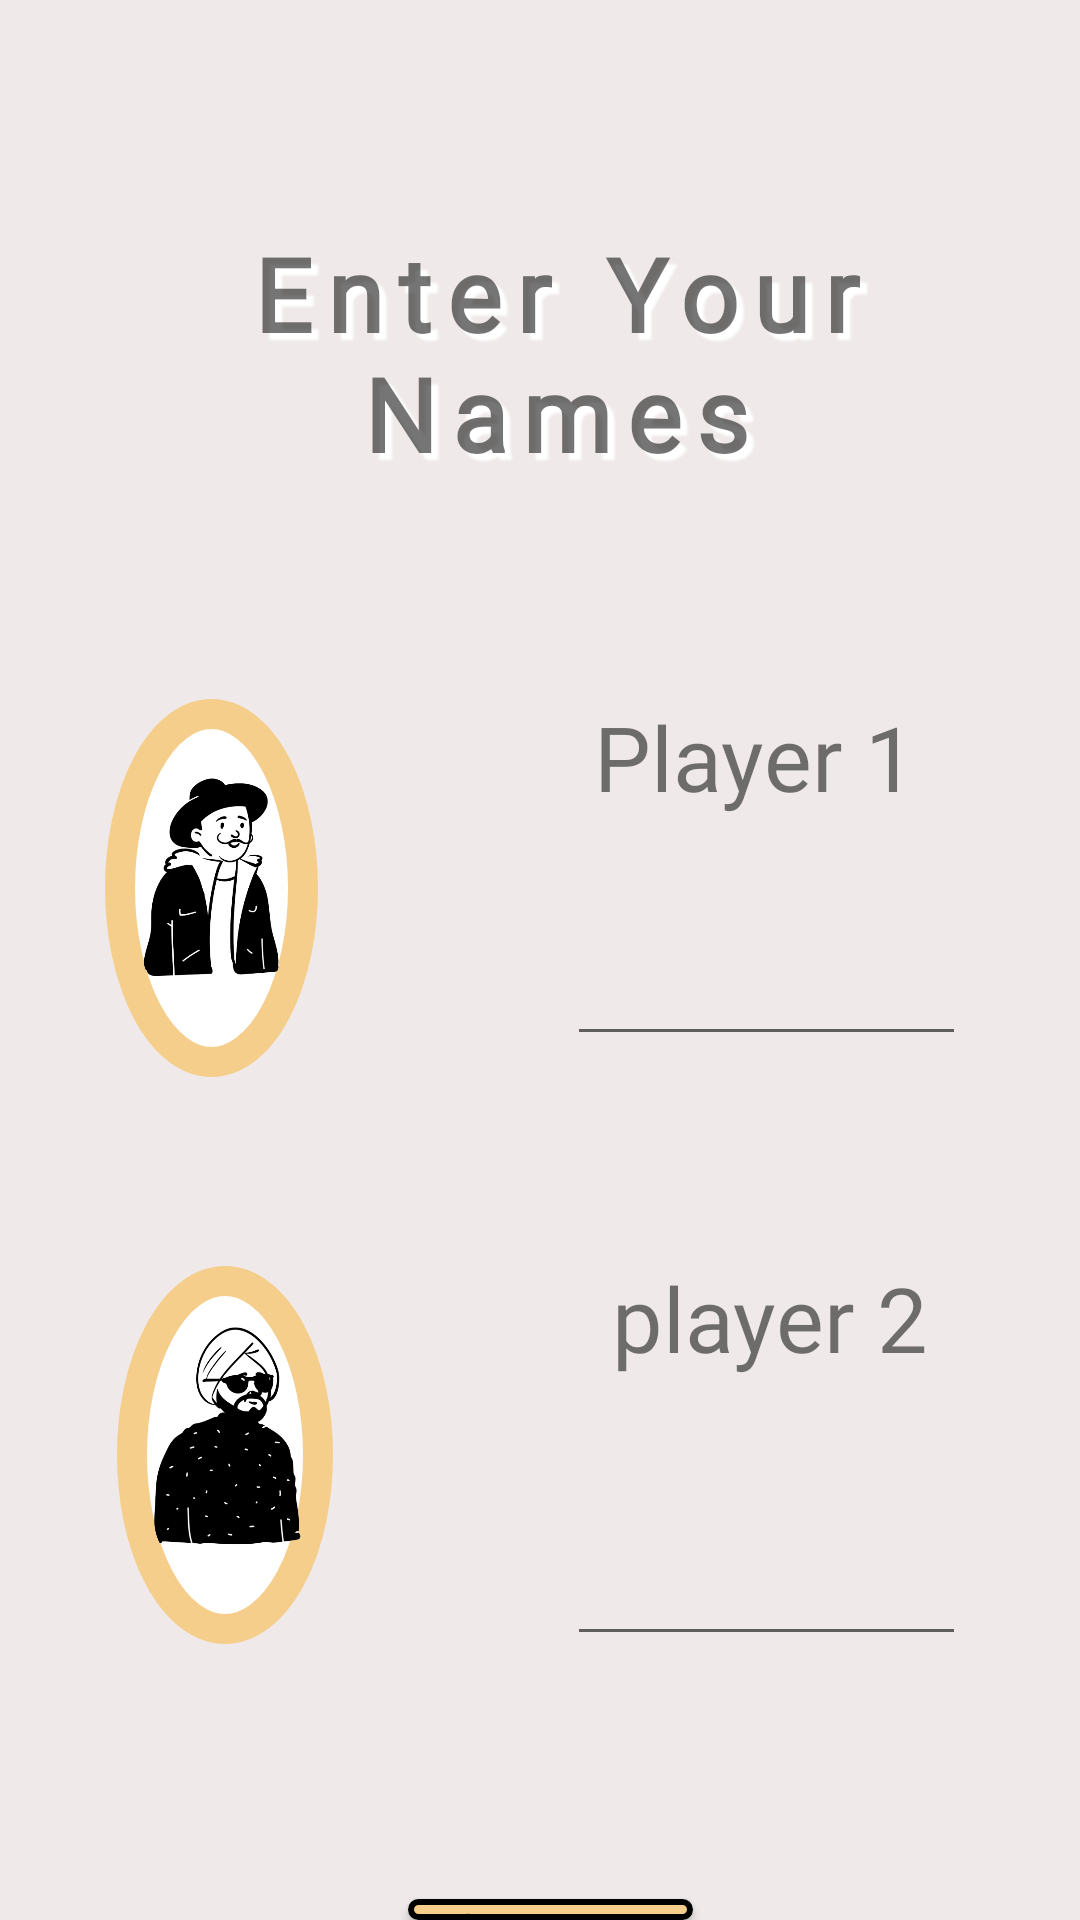

Produce the Android XML layout that renders to this screen, including the resource entries it uses.
<!-- AndroidManifest.xml: application theme Theme.MyApplication -->
<!-- res/layout/activity_register.xml -->
<?xml version="1.0" encoding="utf-8"?>
<RelativeLayout xmlns:android="http://schemas.android.com/apk/res/android"
    xmlns:app="http://schemas.android.com/apk/res-auto"
    xmlns:tools="http://schemas.android.com/tools"
    android:layout_width="match_parent"
    android:layout_height="match_parent"
    tools:context=".RegisterActivity"
    android:background="@color/background">


    <RelativeLayout
        android:id="@+id/middleLayout"
        android:layout_width="match_parent"
        android:layout_height="571dp"
        android:layout_below="@+id/Tv_Title"
        android:layout_marginTop="1dp"
        app:layout_constraintBottom_toBottomOf="parent"
        app:layout_constraintEnd_toEndOf="parent"
        app:layout_constraintHorizontal_bias="0.0"
        app:layout_constraintStart_toStartOf="parent"
        app:layout_constraintTop_toTopOf="parent"
        app:layout_constraintVertical_bias="1.0">


        <EditText
            android:id="@+id/Et_player1"
            android:layout_width="183dp"
            android:layout_height="61dp"
            android:layout_alignParentStart="true"
            android:layout_alignParentTop="true"
            android:layout_alignParentEnd="true"
            android:layout_marginStart="189dp"
            android:layout_marginTop="135dp"
            android:layout_marginEnd="38dp">

        </EditText>

        <EditText
            android:id="@+id/et_player2"
            android:layout_width="wrap_content"
            android:layout_height="75dp"
            android:layout_alignParentStart="true"
            android:layout_alignParentTop="true"
            android:layout_alignParentEnd="true"
            android:layout_marginStart="189dp"
            android:layout_marginTop="321dp"
            android:layout_marginEnd="38dp"></EditText>

        <TextView
            android:id="@+id/tv_player2"
            android:layout_width="175dp"
            android:layout_height="49dp"
            android:layout_alignParentStart="true"
            android:layout_alignParentTop="true"
            android:layout_alignParentEnd="true"
            android:layout_marginStart="199dp"
            android:layout_marginTop="263dp"
            android:layout_marginEnd="46dp"
            android:fontFamily="@font/anton"
            android:text="@string/player_2"
            android:textAlignment="center"
            android:textSize="30sp">

        </TextView>

        <TextView
            android:id="@+id/tv_player3"
            android:layout_width="175dp"
            android:layout_height="49dp"
            android:layout_alignParentStart="true"
            android:layout_alignParentTop="true"
            android:layout_alignParentEnd="true"
            android:layout_marginStart="194dp"
            android:layout_marginTop="76dp"
            android:layout_marginEnd="51dp"
            android:fontFamily="@font/anton"
            android:text="@string/player_1"
            android:textAlignment="center"
            android:textSize="30sp">

        </TextView>

        <androidx.appcompat.widget.AppCompatButton
            android:id="@+id/btnStart"
            android:layout_width="150dp"
            android:layout_height="wrap_content"
            android:layout_alignParentStart="true"
            android:layout_alignParentTop="true"
            android:layout_alignParentEnd="true"
            android:layout_marginStart="136dp"
            android:layout_marginTop="477dp"
            android:layout_marginEnd="129dp"
            android:background="@drawable/orange_button"
            android:text="@string/submmit_names"
            android:textAlignment="center" />

        <ImageView
            android:id="@+id/Iv_circle_player1"
            android:layout_width="wrap_content"
            android:layout_height="126dp"
            android:layout_alignParentStart="true"
            android:layout_alignParentTop="true"
            android:layout_alignParentEnd="true"
            android:layout_marginStart="35dp"
            android:layout_marginTop="77dp"
            android:layout_marginEnd="254dp"
            app:srcCompat="@drawable/white_circle_players" />

        <ImageView
            android:id="@+id/iv_circle_player2"
            android:layout_width="wrap_content"
            android:layout_height="126dp"
            android:layout_alignParentStart="true"
            android:layout_alignParentTop="true"
            android:layout_alignParentEnd="true"
            android:layout_marginStart="39dp"
            android:layout_marginTop="266dp"
            android:layout_marginEnd="249dp"
            app:srcCompat="@drawable/white_circle_players" />

        <ImageView
            android:id="@+id/Img_player2"
            android:layout_width="wrap_content"
            android:layout_height="114dp"
            android:layout_below="@+id/Img_player1"
            android:layout_alignParentStart="true"
            android:layout_alignParentEnd="true"
            android:layout_marginStart="42dp"
            android:layout_marginTop="69dp"

            android:layout_marginEnd="249dp"
            app:srcCompat="@drawable/player2" />

        <ImageView
            android:id="@+id/Img_player1"
            android:layout_width="115dp"
            android:layout_height="121dp"
            android:layout_alignParentStart="true"
            android:layout_alignParentTop="true"
            android:layout_alignParentEnd="true"
            android:layout_marginStart="39dp"
            android:layout_marginTop="75dp"
            android:layout_marginEnd="257dp"
            app:srcCompat="@drawable/player1" />
    </RelativeLayout>

    <TextView
        android:id="@+id/Tv_Title"
        android:layout_width="wrap_content"
        android:layout_height="80dp"
        android:layout_alignParentStart="true"
        android:layout_alignParentTop="true"
        android:layout_alignParentEnd="true"
        android:layout_marginStart="33dp"
        android:layout_marginTop="75dp"
        android:layout_marginEnd="22dp"
        android:fontFamily="@font/anton"
        android:letterSpacing="0.15"
        android:shadowColor="@color/white"
        android:shadowDx="7"
        android:shadowDy="7"
        android:shadowRadius="1.5"
        android:text="@string/enter_your_names"
        android:textAlignment="center"
        android:textSize="34sp"
        android:textStyle="bold">

    </TextView>

</RelativeLayout>
<!-- resources referenced by this layout -->
<resources>
  <color name="background">#68D7CCC8</color>
  <color name="white">#FFFFFFFF</color>
  <!-- drawable orange_button (drawable) -->
  <?xml version="1.0" encoding="utf-8"?>
  <selector xmlns:android="http://schemas.android.com/apk/res/android">
      <item>
          <shape android:shape="rectangle">
              <solid android:color="@color/orange_lite"/>
              <corners android:radius="100dp"/>
              <stroke android:color="@color/black" android:width="2dp"/>
          </shape>
      </item>
  
  </selector>
  <!-- drawable player1: png bitmap (drawable, 42175 bytes) -->
  <!-- drawable player2: png bitmap (drawable, 37248 bytes) -->
  <!-- drawable white_circle_players (drawable) -->
  <?xml version="1.0" encoding="utf-8"?>
  <selector xmlns:android="http://schemas.android.com/apk/res/android">
      <item>
          <shape android:shape="oval">
              <solid android:color="@color/white"/>
              <corners android:radius="100dp"/>
              <stroke android:color="@color/orange_lite" android:width="10dp"/>
          </shape>
      </item>
  </selector>
  <string name="enter_your_names">Enter Your Names</string>
  <string name="player_1">Player 1</string>
  <string name="player_2">player 2</string>
  <string name="submmit_names">Submmit Names</string>
  <style name="Theme.MyApplication" parent="Theme.MaterialComponents.DayNight.NoActionBar">
          
          <item name="colorPrimary">@color/orange</item>
          <item name="colorPrimaryVariant">@color/orange</item>
          <item name="colorOnPrimary">@color/white</item>
          
          <item name="colorSecondary">@color/teal_200</item>
          <item name="colorSecondaryVariant">@color/teal_700</item>
          <item name="colorOnSecondary">@color/black</item>
          
          <item name="android:statusBarColor" tools:targetApi="l">?attr/colorPrimaryVariant</item>
          
      </style>
  <color name="orange_lite">#f5ce8c</color>
  <color name="black">#FF000000</color>
  <color name="teal_200">#FF03DAC5</color>
  <color name="teal_700">#FF018786</color>
</resources>
